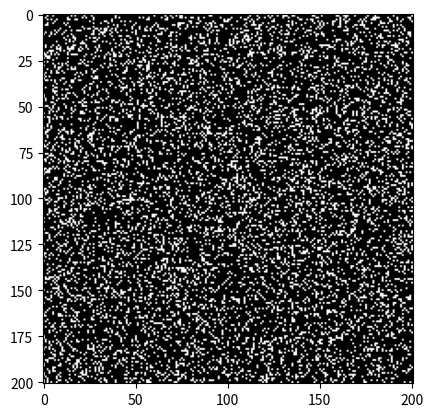

Generate this figure with matplotlib:
from dataclasses import dataclass
import numpy as np
from typing import (Optional, Tuple, Any)


@dataclass
class Mask(object):
    '''
    Mask for selecting pixels to analyze

    ...

    Properties
    ----------
    shape: tuple(int, int)
        (w, h) shape of the mask
    fraction : float
        percentage of pixels to sample
    exclude : numpy.ndarray
        boolean mask of pixels to exclude from mask

    Methods
    -------
    update():
        Create new random mask
    '''

    shape: Optional[Tuple[int, int]] = None
    fraction: float = 0.1
    exclude: Optional[np.ndarray] = None

    def __setattr__(self, prop: str, value: Any) -> None:
        super().__setattr__(prop, value)
        if prop in ['shape', 'fraction', 'exclude']:
            self.update()

    def __call__(self) -> np.ndarray:
        return self._mask

    @property
    def mask(self) -> np.ndarray:
        return self._mask

    def _select(self) -> None:
        '''Selects pixels for analysis

        Randomly chooses a proportion of pixels to include
        set by self.fraction.

        Subclasses can override this to implement other distributions
        '''
        choice = np.random.choice
        self._mask = choice([True, False],
                            size=self.shape,
                            p=[self.fraction, 1.-self.fraction])

    def update(self) -> None:
        self._select()
        if self.exclude is not None:
            self._mask[self.exclude] = False


def example(mc: Mask = Mask) -> None:
    import matplotlib.pyplot as plt

    shape = (201, 201)
    mask = mc()
    mask.shape = shape
    mask.fraction = 0.2
    print(f'fraction = {np.sum(mask())/mask().size:.2f}')
    plt.imshow(mask(), cmap='gray')
    plt.show()



if __name__ == '__main__':  # pragma: no cover
    example(Mask)
